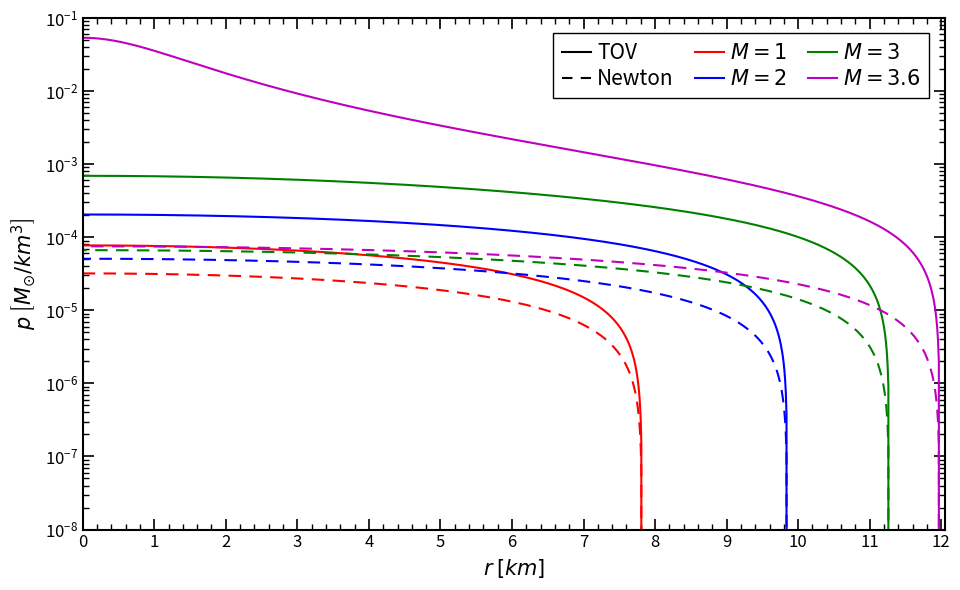

This figure's Python source:
# -*- coding: utf-8 -*-
"""
Created on Mon Dec  1 23:11:15 2025

Comparison between the stellar structure equations of Newtonian gravity and General Relativity. Both of them solve a stellar model of a neutron star made of an incompressible fluid.

[redacted]
"""

import numpy as np
import matplotlib.pyplot as plt
from matplotlib.ticker import ScalarFormatter
import matplotlib.lines as mlines

# Physical parameters (solar mass = 1.98847e30 kg)
G = 1.4765679173556 # G in units of km / solar masses
rho_0 = 5e-4 # Representative density for a neutron star

# Define functions for ease of generalization
def newtonian_structure_profiles(rho, M):
    """
    Compute the radial, mass, and pressure profiles of a Newtonian
    constant–density star.

    Parameters
    ----------
    rho : float
        Constant mass density of the star.
    M : float
        Total mass of the star.

    Returns
    -------
    r : ndarray
        Radial coordinates from the center (0) to the stellar radius R,
        sampled with 1000 points.
    m : ndarray
        Enclosed mass profile m(r) = (4/3)πρ r³.
    p : ndarray
        Pressure profile p(r) = (2/3)πρ² (R² − r²), obtained from the
        Newtonian hydrostatic equilibrium equation.
    """
    R = (3/4 * M/(rho*np.pi))**(1/3)
    r = np.linspace(0, R, 1000)
    m = 4/3 * np.pi * rho * r**3
    p = 2/3 * np.pi * rho**2 * (R**2-r**2)

    return (r, m, p)

def GR_structure_profiles(rho, M):
    """
       Compute the radial, mass, and pressure profiles of a Newtonian
    constant–density star.

    Parameters
    ----------
    rho : float
        Constant mass density of the star.
    M : float
        Total mass of the star.

    Returns
    -------
    r : ndarray
        Radial coordinates from the center (0) to the stellar radius R,
        sampled with 1000 points.
    m : ndarray
        Enclosed mass profile m(r) = (4/3)πρ r³.
    p : ndarray
        Pressure profile p(r) = (2/3)πρ² (R² − r²), obtained from the
        Newtonian hydrostatic equilibrium equation.
    """
    R = (3/4 * M/(rho*np.pi))**(1/3)
    r = np.linspace(0, R, 1000)
    m = 4/3 * rho * np.pi * r**3
    term1 = np.sqrt(R**3 - 2 * G * M * R**2)
    term2 = np.sqrt(R**3 - 2 * G * M * r**2)
    numerator = term1 - term2
    denominator = term2 - 3 * term1
    p = rho * (numerator / denominator)
    
    return (r, m, p)

def build_solution_dict(M_list, rho):
    """
    Compute Newtonian and GR (TOV) structure profiles for a list of masses
    and store them in a nested dictionary.

    Parameters
    ----------
    M_list : iterable of float
        List of stellar masses to evaluate.
    rho : float
        Constant density of the star.

    Returns
    -------
    dict
        Dictionary with entries:
            sols[M]["r"]["N" or "E"]  → radial profiles
            sols[M]["m"]["N" or "E"]  → mass profiles
            sols[M]["p"]["N" or "E"]  → pressure profiles
        where "N" is Newtonian and "E" is GR.
    """
    sols = {}
    
    for M in M_list:
        # Newtonian solution
        r_N, m_N, p_N = newtonian_structure_profiles(rho, M)

        # GR (TOV) solution
        r_E, m_E, p_E = GR_structure_profiles(rho, M)

        # Store in nested dictionary
        sols[M] = {
            "r": {"N": r_N, "E": r_E},
            "m": {"N": m_N, "E": m_E},
            "p": {"N": p_N, "E": p_E},
        }

    return sols

# Compute the solutions
M_list = [1, 2, 3, 3.6]
rho = 5e-4
data = build_solution_dict(M_list, rho)

# Plot the solutions
fig, ax = plt.subplots(figsize=(9.71, 6))
colors = ['r', 'b', 'g', 'm']

c=0
for M in M_list: 
    ax.plot(data[M]['r']['E'], data[M]['p']['E'], color = colors[c], linewidth=1.5, linestyle='-')
    ax.plot(data[M]['r']['N'], data[M]['p']['N'], color = colors[c], linewidth=1.5, linestyle=(c*2, [6, 4]))
    c+=1
ax.set_xlabel(r'$r$ $\left[km\right]$', fontsize=15, loc='center')
ax.set_ylabel(r'$p$ $\left[ M_{\odot} / km^3 \right]$', fontsize=15, loc='center', color='k')
ax.yaxis.set_major_formatter(ScalarFormatter(useMathText=True))
ax.ticklabel_format(style='sci', axis='y', scilimits=(-2, 2))
ax.set_yscale('log')

# Configure ticks
ax.tick_params(axis='both', which='major', direction='in', length=8, width=1.2, labelsize=12, top=True, right=True)
ax.tick_params(axis='both', which='minor', direction='in', length=4, width=1, labelsize=12, top=True, right=True)
ax.minorticks_on()

# Set thicker axes
ax.spines['top'].set_linewidth(1.5)
ax.spines['right'].set_linewidth(1.5)
ax.spines['bottom'].set_linewidth(1.5)
ax.spines['left'].set_linewidth(1.5)

# Set limits
ax.set_xlim(0, 12.05)
ax.set_ylim(1e-8, 1e-1)

# Set ticks
ax.set_xticks(np.arange(0, 12.01, 1))

# Write the legend
handles_list = [
    mlines.Line2D([], [], color='k', linestyle='-', linewidth=1.5, label=r"TOV"),
    mlines.Line2D([], [], color='k', linestyle=(1, [6, 4]), linewidth=1.5, label=r"Newton"),
    mlines.Line2D([], [], color=colors[0], linestyle='-', linewidth=1.5, label=r"$M=1$"),
    mlines.Line2D([], [], color=colors[1], linestyle='-', linewidth=1.5, label=r"$M=2$"),
    mlines.Line2D([], [], color=colors[2], linestyle='-', linewidth=1.5, label=r"$M=3$"),
    mlines.Line2D([], [], color=colors[3], linestyle='-', linewidth=1.5, label=r"$M=3.6$")
    ]
    
plt.legend(handles=handles_list, fontsize=15, loc = "upper right", bbox_to_anchor=(0.994, 0.99), frameon=True, fancybox=False,
           ncol = 3,edgecolor="black", framealpha=1, labelspacing=0.2, handletextpad=0.3, handlelength=1.4, columnspacing=1)

# Save the figure
plt.tight_layout()
plt.savefig(rf"figures\comparison.pdf", format="pdf", bbox_inches="tight")
plt.show()